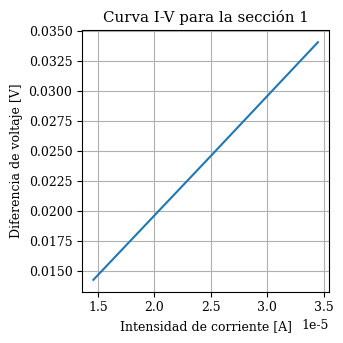
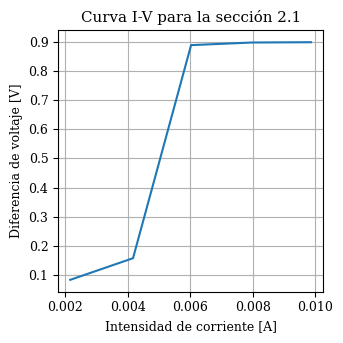
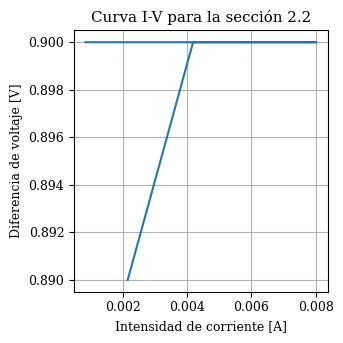

These figures' Python source, in order:
import numpy as np
import matplotlib.pyplot as plt

# cambiar los órdenes si es necesario

secc1_volt = np.array([[0.0143, 0.0244, 0.0341],
                      [1.4587, 2.4774, 3.4492]])

secc2_volt1 = np.array([[2.11, 4.08, 5.9, 7.82, 9.66],
                       [0.0823, 0.1568, 0.89, 0.899, 0.9]])

secc2_volt2 = np.array([[2.115, 4.102, 5.954, 7.849, .834],
                       [0.89, 0.9, 0.9, 0.9, 0.9]])

secc1_current = secc1_volt[1]/(10**5)
secc2_current1 = secc2_volt1[0]/979.291
secc2_current2 = secc2_volt2[0]/979.291

plt.rcParams.update({"font.size": 9, "font.family": "serif"})
fig1, ax1 = plt.subplots(figsize=(3.5, 3.5))
ax1.plot(secc1_current, secc1_volt[0])
ax1.set_title('Curva I-V para la sección 1')
ax1.set_xlabel('Intensidad de corriente [A]')
ax1.set_ylabel('Diferencia de voltaje [V]')
ax1.grid()
fig1.tight_layout()
fig1.show()

fig2, ax2 = plt.subplots(figsize=(3.5, 3.5))
ax2.plot(secc2_current1, secc2_volt1[1])
ax2.set_title('Curva I-V para la sección 2.1')
ax2.set_xlabel('Intensidad de corriente [A]')
ax2.set_ylabel('Diferencia de voltaje [V]')
ax2.grid()
fig2.tight_layout()
fig2.show()

fig3, ax3 = plt.subplots(figsize=(3.5, 3.5))
ax3.plot(secc2_current2, secc2_volt2[1])
ax3.set_title('Curva I-V para la sección 2.2')
ax3.set_xlabel('Intensidad de corriente [A]')
ax3.set_ylabel('Diferencia de voltaje [V]')
ax3.grid()
fig3.tight_layout()
fig3.show()
